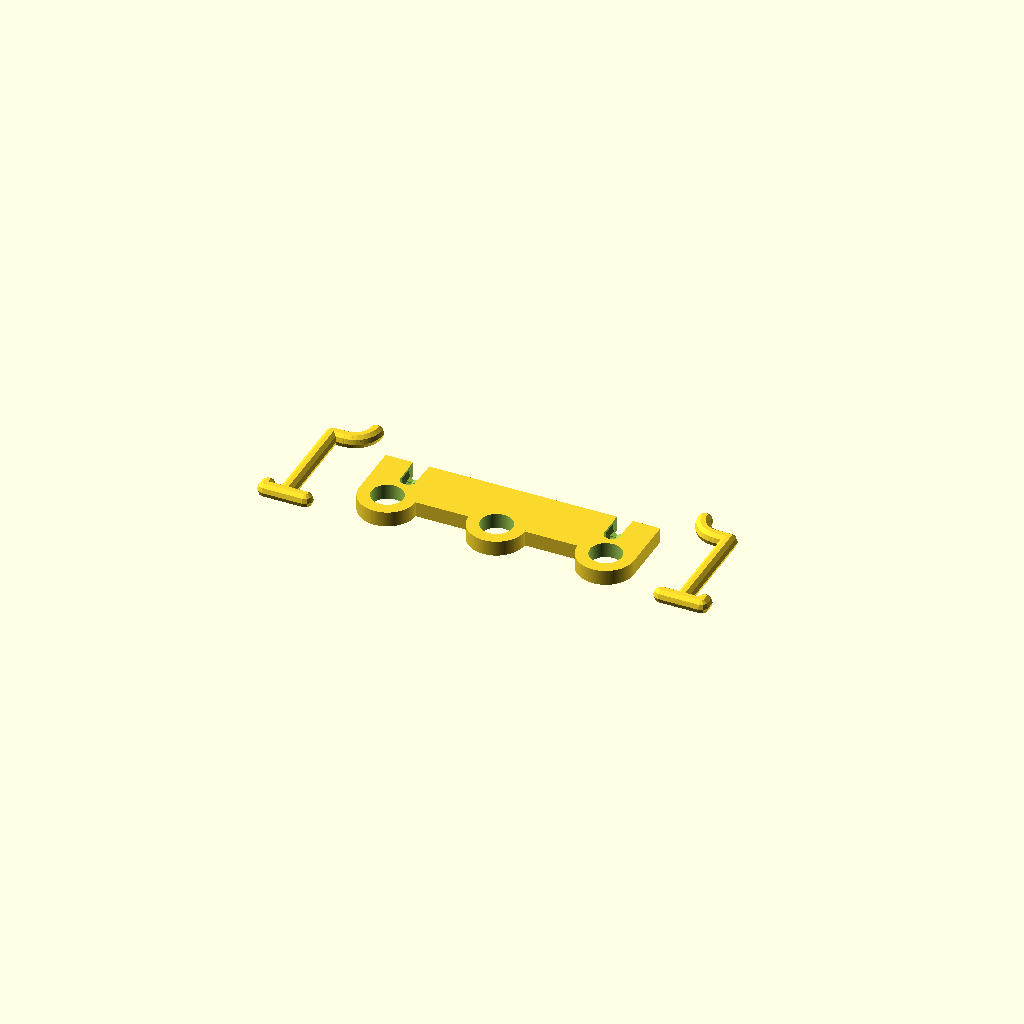
Cell 1: rendered with the file's own defaults.
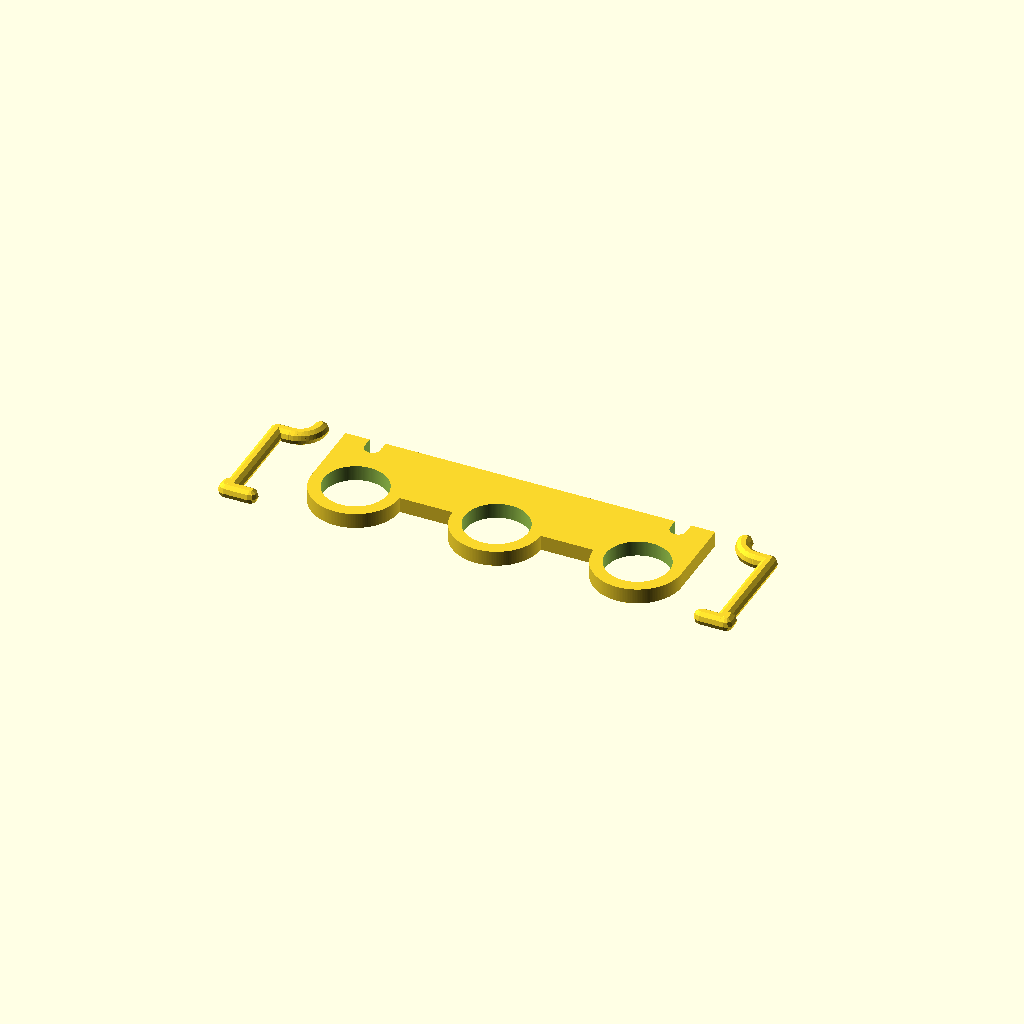
Cell 2: the same model with innerDiameter = 15.6.
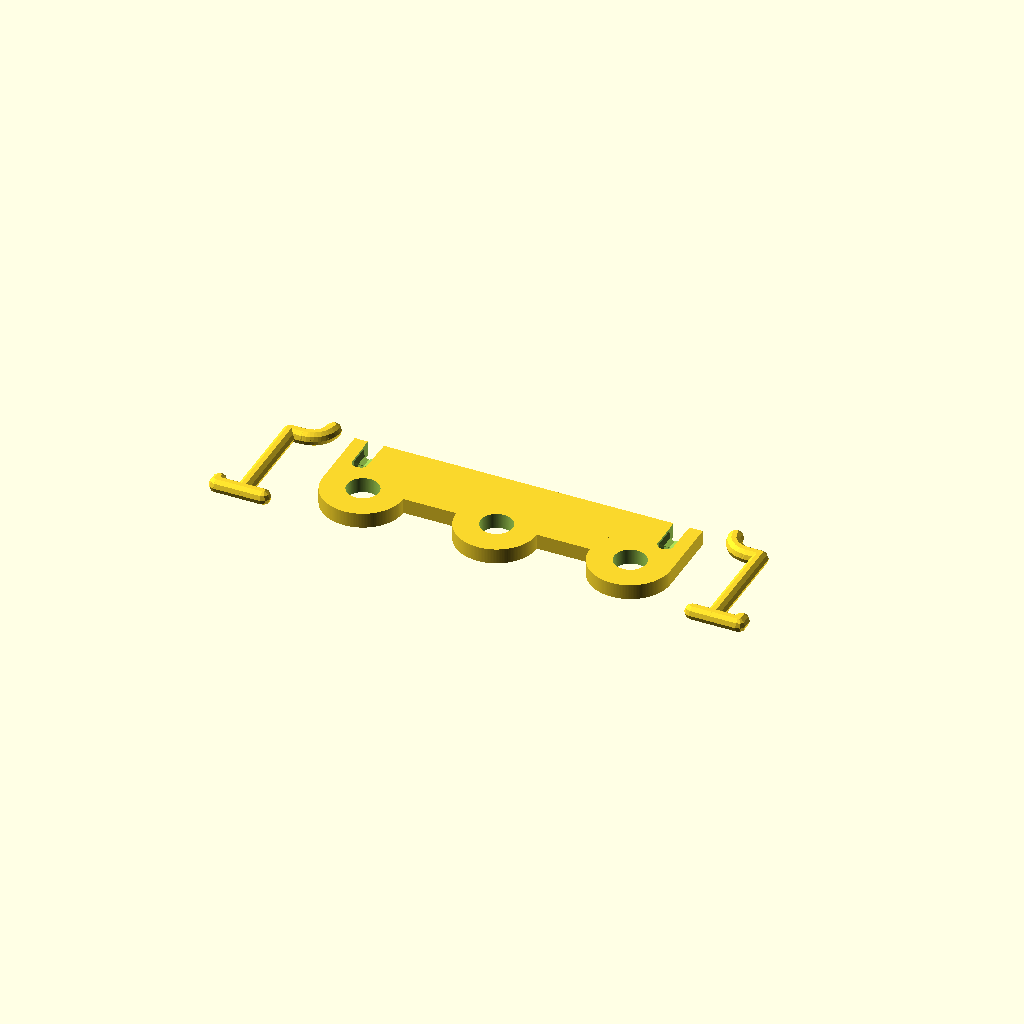
Cell 3: walls = 6 (everything else at default).
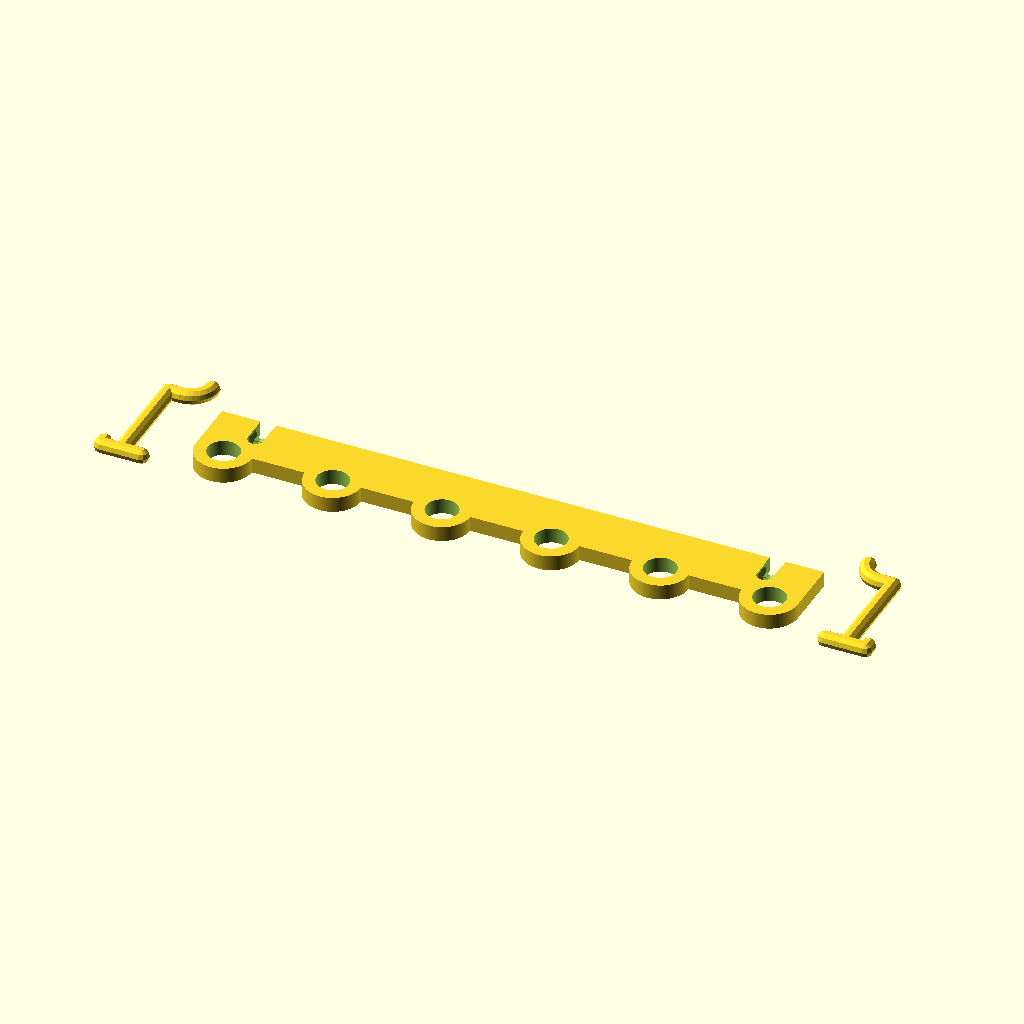
Cell 4: the same model with holes = 6.
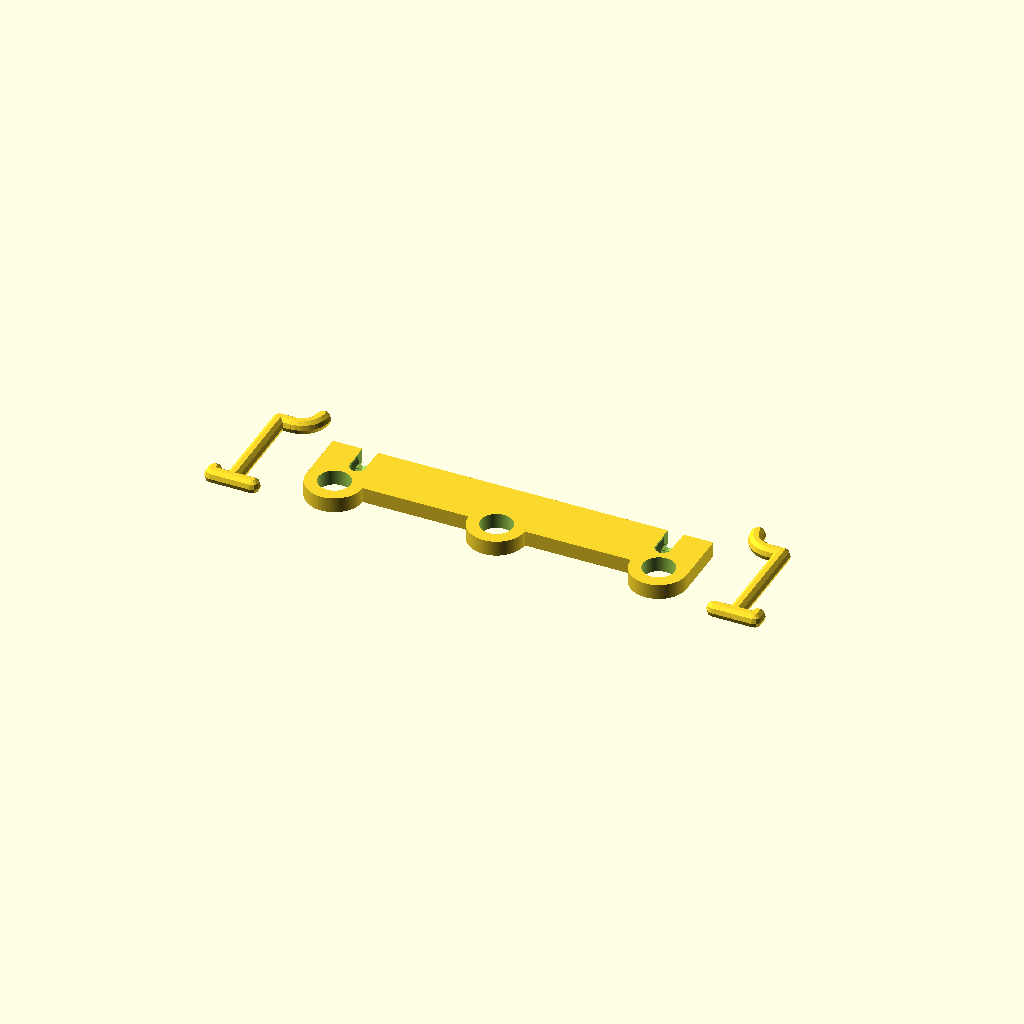
Cell 5 — spacing set to 26, the other parameters unchanged.
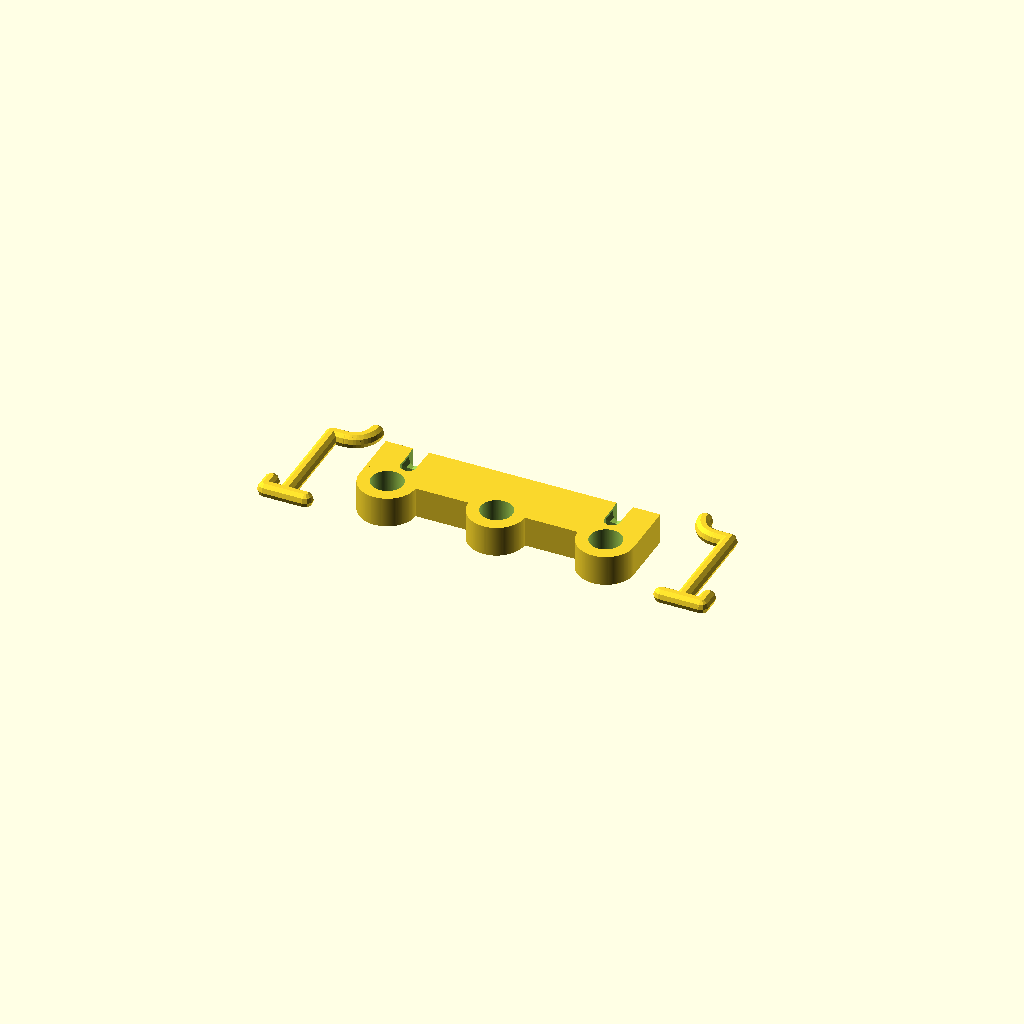
Cell 6: the same model with height = 7.5.
One fixed orthographic camera (rotation 55°, 0°, 25°; colour scheme Cornfield) for every cell.
The OpenSCAD source (inputs/thingiverse/files/thing-3071674/files/screwdriver-holder.scad):
// Diameter of the holes
innerDiameter = 7.8;
// Thickness of the walls of the holes
walls = 3;
// Amount of holes
holes = 3;
// Spacing between the holes 
spacing = 13;
// Height of the bottom plate
height = 3.75;
// Padding to the back of the wall
paddingWall = 7; //13

// Diameter of the pegboard holes
holeDiameter = 3.75;
// Spacing between the holes
holeSpacing = 25;
// Thickness of the board itself (oversize this a bit)
thickness = 5;

// Tolerance betwwen the hook and the base plate
tolerance = 0.1;

/* [HIDDEN] */
innerRadius = innerDiameter / 2;
outerDiameter = innerDiameter + walls * 2;
outerRadius = outerDiameter / 2;
totalLength = (spacing + outerDiameter) * (holes - 1) + outerDiameter;
totalWidth = paddingWall + outerRadius;
paddingSide = (totalLength % holeSpacing) / 2;

hookLength = (paddingWall + walls - innerDiameter) / 2;//-3.75;
hookHeight = height / 2 - holeDiameter / 8;

holeRadius = holeDiameter / 2;
step = 15;

$fn = 10;

translate([totalLength / 2, 0, height])
rotate([180, 0, 180])
holder();

//totalWidth;

if(totalLength > holeSpacing) {
  translate([totalLength / 2 + thickness * 2, -outerDiameter / 2, holeDiameter / 2]) {
    rotate([180, 0, 90])
      hook(holeRadius);
  }
}

translate([-(totalLength / 2 + thickness * 2), -outerDiameter / 2, holeDiameter / 2]) {
  rotate([0, 0, 90])
    hook(holeRadius);
}


module holder() {
  $fn = 180;
  difference() {
    group() {
      cube([totalLength, outerRadius + paddingWall, height]);
      for(a=[0:holes - 1]) {
        translate([outerRadius + (outerDiameter + spacing)  * a, 0, 0])
          cylinder(r = outerRadius, h = height);
      }
    }
    for(a=[0:holes - 1]) {
      translate([outerRadius + (outerDiameter + spacing)  * a, 0, -1])
        cylinder(r = innerRadius, h = height + 2);
    }

    translate([paddingSide, thickness + totalWidth - holeDiameter / 2, 0])
      rotate([180, 270, 0])
        hook(holeRadius + tolerance);

    translate([totalLength - paddingSide, thickness + totalWidth - holeDiameter / 2, 0])
      rotate([180, 270, 0])
        hook(holeRadius + tolerance);
    
    translate([paddingSide - tolerance - holeRadius, totalWidth - holeRadius, -1])
      cube([holeDiameter + tolerance * 2, holeDiameter + tolerance * 2, height + 2]);
    
    translate([totalLength - paddingSide - tolerance - holeRadius, totalWidth - holeRadius, -1])
      cube([holeDiameter + tolerance * 2, holeDiameter + tolerance * 2, height + 2]);
  }
}

module hook(holeRadius) {
  $fn = 10;
  hull() {
      sphere(r = holeRadius);
      translate([0, hookLength + thickness + holeDiameter, 0])
          sphere(r = holeRadius);
  }

  translate([0, hookLength + thickness + holeDiameter, 0]) {
      hull() {
          sphere(r = holeRadius);
          translate([hookHeight, 0, 0])
              sphere(r = holeRadius);
      }
  }

  translate([holeSpacing, thickness * 1 / 3, 0]) {
      hull() {
      sphere(r = holeRadius);
      translate([0, thickness * 2 / 3, 0])
          sphere(r = holeRadius);
      }
  }

  translate([holeSpacing + thickness, thickness * 1 / 3, 0]) {
      for(a = [step:step:(90)]) {  
          hull() {
              rotate([0, 0, 180 - a])
                  translate([0, thickness, 0])
                      sphere(r = holeRadius);
              rotate([0, 0, 180 - a + step])
                  translate([0, thickness, 0])
                      sphere(r = holeRadius);
          }
      }
  }

  translate([0, thickness, 0]) {
      hull() {
          sphere(r = holeRadius);
          translate([holeSpacing, 0, 0])
              sphere(r = holeRadius);
      }
  }
}
Parameter table extracted from the source (name, type, default, range or options):
innerDiameter: number, default 7.8
walls: number, default 3
holes: number, default 3
spacing: number, default 13
height: number, default 3.75
paddingWall: number, default 7
holeDiameter: number, default 3.75
holeSpacing: number, default 25
thickness: number, default 5
tolerance: number, default 0.1
